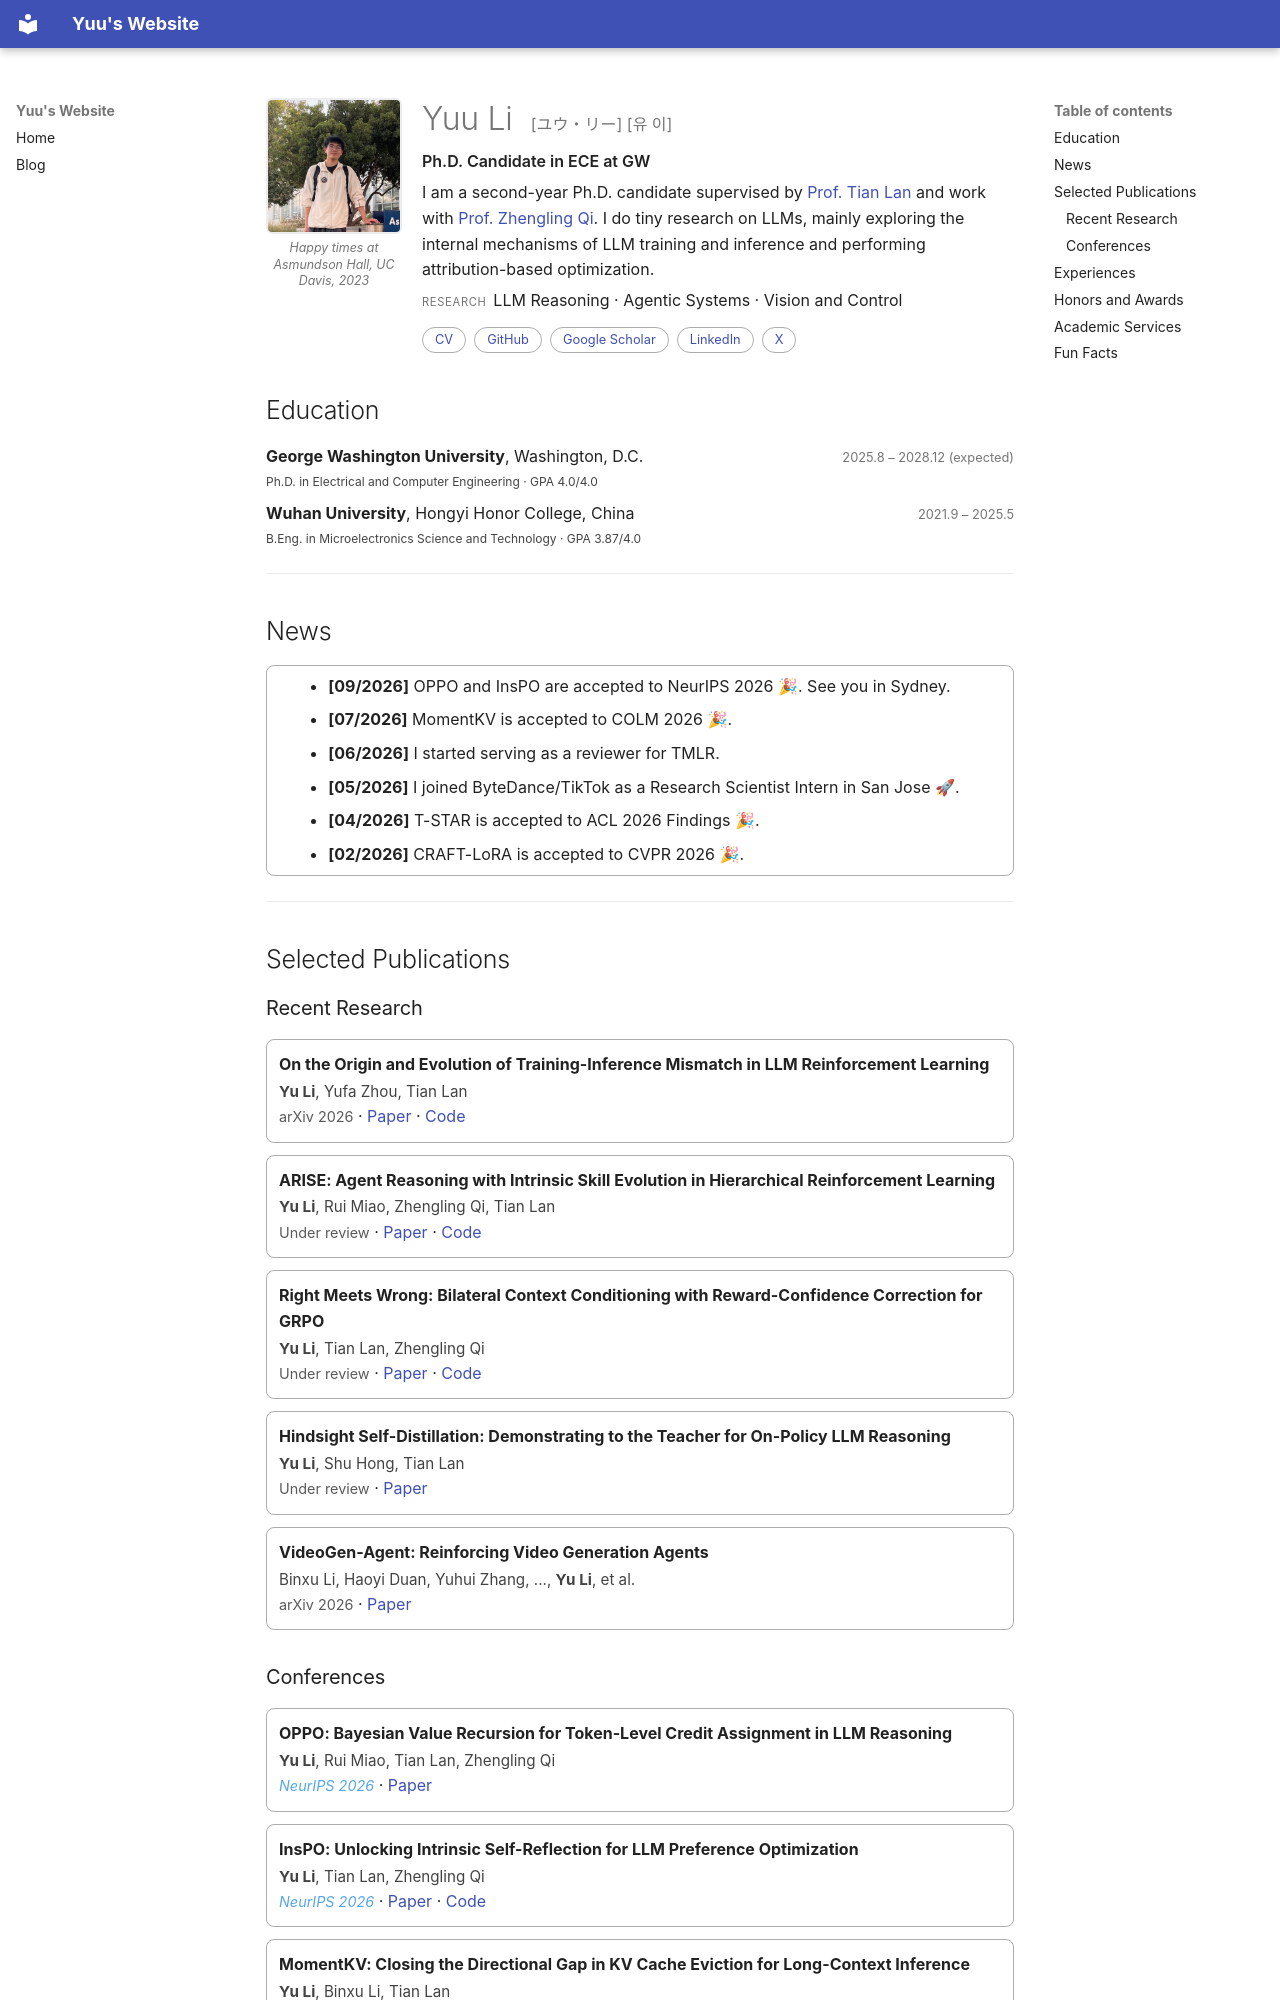

repository: Skylanding/skylanding.github.io · page: en/index.html · generator: mkdocs

<div class="hero" markdown>

<figure class="hero-figure"><img class="hero-avatar" src="../img/YuLi_asmundson2023.jpg" alt="Yuu Li"><figcaption>Happy times at Asmundson Hall, UC Davis, 2023</figcaption></figure>

<div class="hero-text" markdown>

# Yuu Li <span class="name-pron">[ユウ・リー] [유 이]</span>

<p class="hero-role">Ph.D. Candidate in ECE at GW</p>

<p>I am a second-year Ph.D. candidate supervised by <a href="https://www2.seas.gwu.edu/~tlan/">Prof. Tian Lan</a> and work with <a href="https://sites.google.com/view/statsqizl/">Prof. Zhengling Qi</a>. I do tiny research on LLMs, mainly exploring the internal mechanisms of LLM training and inference and performing attribution-based optimization.</p>

<p class="hero-topics"><span class="hero-label">Research</span>LLM Reasoning · Agentic Systems · Vision and Control</p>

<div class="hero-links">
  <a href="../file/CV_Yu_Li.pdf">CV</a>
  <a href="https://github.com/skylanding" target="_blank" rel="noopener">GitHub</a>
  <a href="https://scholar.google.com/citations?user=EjGk0dwAAAAJ&hl=en" target="_blank" rel="noopener">Google Scholar</a>
  <a href="https://www.linkedin.com/in/yu-li-a089a6282/" target="_blank" rel="noopener">LinkedIn</a>
  <a href="https://x.com/Yuurij5kh" target="_blank" rel="noopener">X</a>
</div>

</div>

</div>

## Education

<div class="edu-list">
<div class="edu-row">
  <div><strong>George Washington University</strong>, Washington, D.C.<div class="edu-detail">Ph.D. in Electrical and Computer Engineering · GPA 4.0/4.0</div></div>
  <span class="edu-date">2025.8 – 2028.12 (expected)</span>
</div>
<div class="edu-row">
  <div><strong>Wuhan University</strong>, Hongyi Honor College, China<div class="edu-detail">B.Eng. in Microelectronics Science and Technology · GPA 3.87/4.0</div></div>
  <span class="edu-date">2021.9 – 2025.5</span>
</div>
</div>

---

## News

<div class="news-scroll" markdown>

- **[09/2026]** OPPO and InsPO are accepted to NeurIPS 2026 🎉. See you in Sydney.
- **[07/2026]** MomentKV is accepted to COLM 2026 🎉.
- **[06/2026]** I started serving as a reviewer for TMLR.
- **[05/2026]** I joined ByteDance/TikTok as a Research Scientist Intern in San Jose 🚀.
- **[04/2026]** T-STAR is accepted to ACL 2026 Findings 🎉.
- **[02/2026]** CRAFT-LoRA is accepted to CVPR 2026 🎉.

</div>

---

## Selected Publications

### Recent Research

<div class="pub-list">

<div class="pub-item">
  <strong>On the Origin and Evolution of Training-Inference Mismatch in LLM Reinforcement Learning</strong><br/>
  <div class="authors">
    <b>Yu Li</b>, Yufa Zhou, Tian Lan
  </div>
  <span class="meta">arXiv 2026</span> · <a href="https://arxiv.org/abs/2610.40945" target="_blank" rel="noopener">Paper</a> · <a href="https://github.com/Skylanding/Training-Inference-Mismatch" target="_blank" rel="noopener">Code</a>
</div>

<div class="pub-item">
  <strong>ARISE: Agent Reasoning with Intrinsic Skill Evolution in Hierarchical Reinforcement Learning</strong><br/>
  <div class="authors">
    <b>Yu Li</b>, Rui Miao, Zhengling Qi, Tian Lan
  </div>
  <span class="meta">Under review</span> · <a href="https://arxiv.org/abs/2603.16060" target="_blank" rel="noopener">Paper</a> · <a href="https://github.com/Skylanding/ARISE" target="_blank" rel="noopener">Code</a>
</div>

<div class="pub-item">
  <strong>Right Meets Wrong: Bilateral Context Conditioning with Reward-Confidence Correction for GRPO</strong><br/>
  <div class="authors">
    <b>Yu Li</b>, Tian Lan, Zhengling Qi
  </div>
  <span class="meta">Under review</span> · <a href="https://arxiv.org/abs/2603.13134" target="_blank" rel="noopener">Paper</a> · <a href="https://github.com/Skylanding/BiCC" target="_blank" rel="noopener">Code</a>
</div>

<div class="pub-item">
  <strong>Hindsight Self-Distillation: Demonstrating to the Teacher for On-Policy LLM Reasoning</strong><br/>
  <div class="authors">
    <b>Yu Li</b>, Shu Hong, Tian Lan
  </div>
  <span class="meta">Under review</span> · <a href="https://arxiv.org/abs/2606.15576" target="_blank" rel="noopener">Paper</a>
</div>

<div class="pub-item">
  <strong>VideoGen-Agent: Reinforcing Video Generation Agents</strong><br/>
  <div class="authors">
    Binxu Li, Haoyi Duan, Yuhui Zhang, ..., <b>Yu Li</b>, et al.
  </div>
  <span class="meta">arXiv 2026</span> · <a href="https://arxiv.org/abs/2609.24997" target="_blank" rel="noopener">Paper</a>
</div>

</div>
